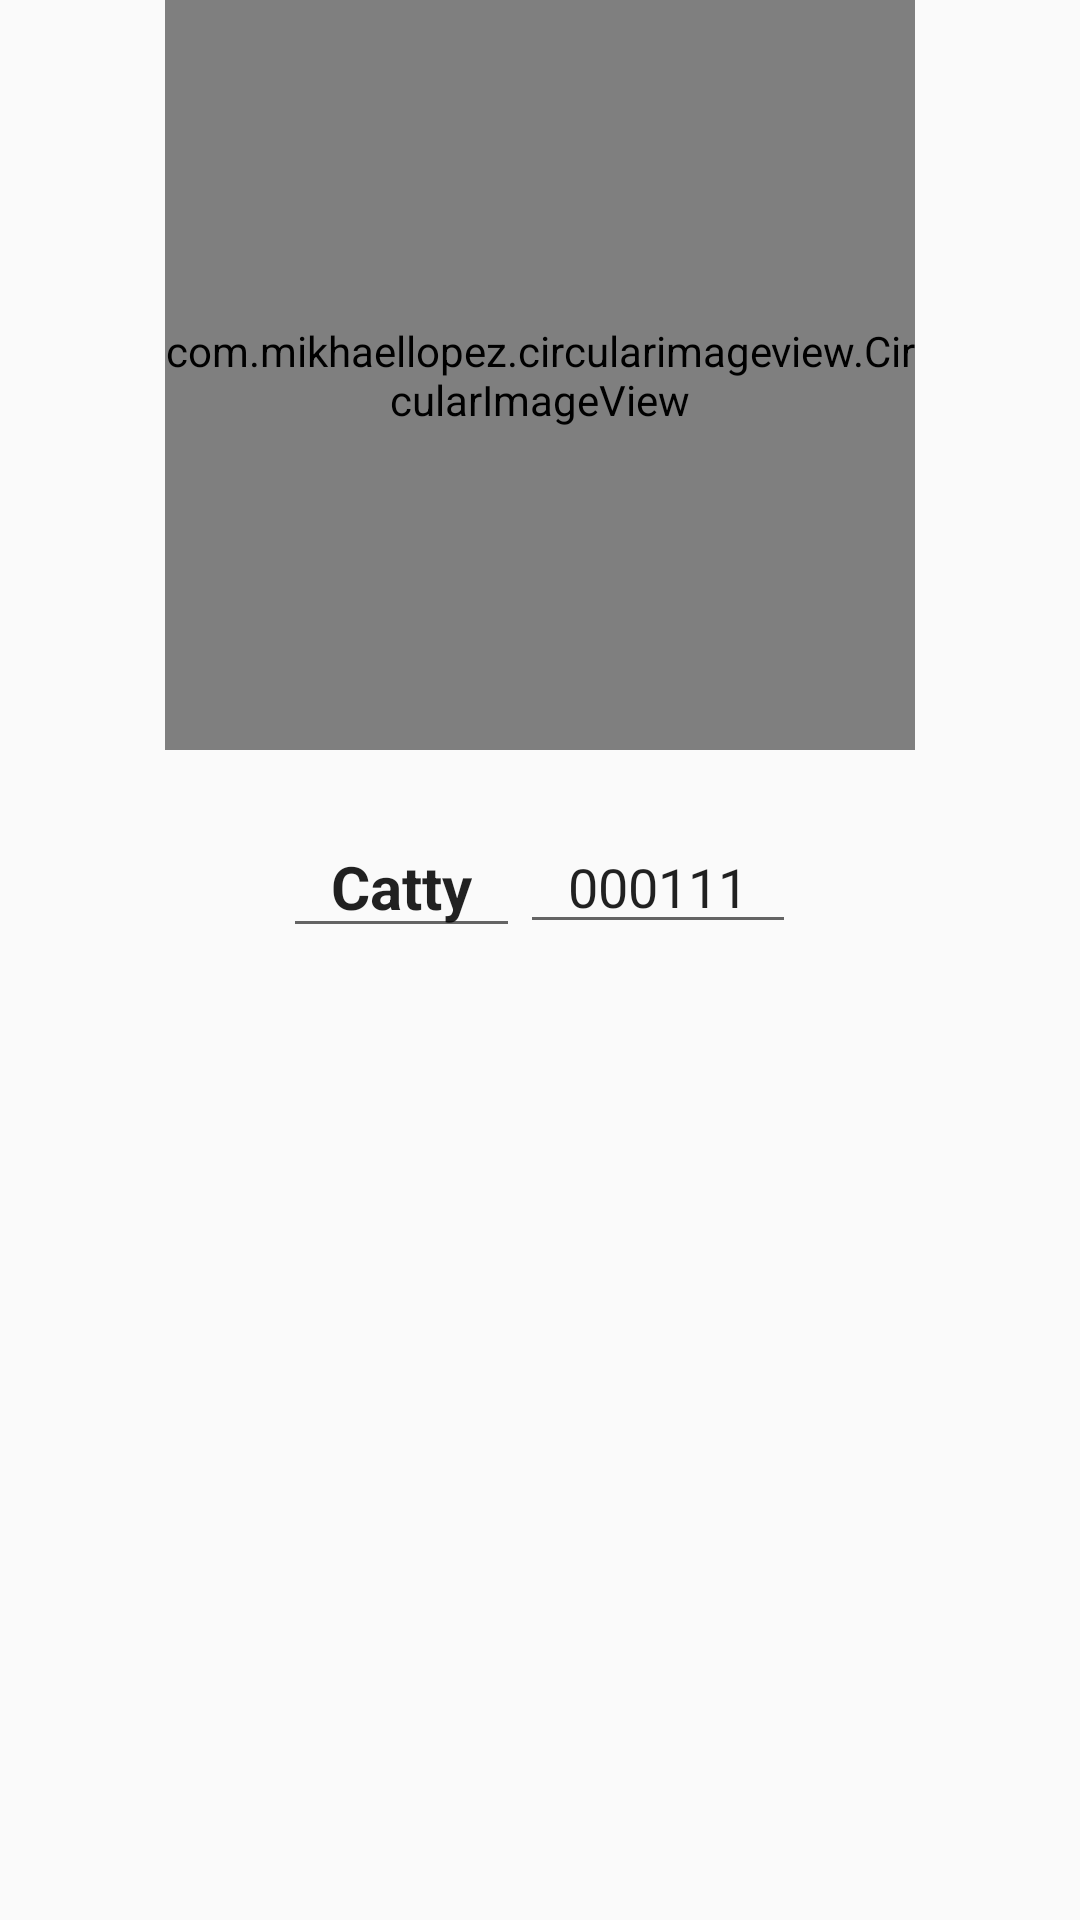

Android layout source for this screen:
<!-- AndroidManifest.xml: application theme AppTheme -->
<!-- res/layout/fragment_perfil.xml -->
<?xml version="1.0" encoding="utf-8"?>

<LinearLayout xmlns:android="http://schemas.android.com/apk/res/android"
    xmlns:tools="http://schemas.android.com/tools"
    android:layout_width="match_parent"
    android:layout_height="match_parent"
    xmlns:app="http://schemas.android.com/apk/res-auto"
    tools:context=".DetalleContacto"
    android:orientation="vertical">

    <com.mikhaellopez.circularimageview.CircularImageView
        android:layout_width="250sp"
        android:layout_height="250sp"
        android:layout_gravity="center"
        android:id="@+id/imgFoto"
        android:src="@drawable/catty2"
        app:civ_border_color="@color/colorPrimary"
        app:civ_border_width="5dp"
        app:civ_shadow="true"
        app:civ_shadow_radius="@dimen/shadow_radius"
        app:civ_shadow_color="@color/colorPrimaryDark"/>
    
    <LinearLayout
        android:layout_width="wrap_content"
        android:layout_height="wrap_content"
        android:orientation="horizontal"
        android:layout_gravity="center"
        android:paddingHorizontal="@dimen/activity_horizontal_margin"
        android:paddingTop="@dimen/activity_vertical_margin"
        >
        <EditText
            android:layout_width="wrap_content"
            android:layout_height="wrap_content"
            android:id="@+id/etNombreCV"
            android:text="@string/mascota1"
            android:textSize="@dimen/nombre_cardview"
            android:textStyle="bold"
            android:focusable="false"
            android:layout_gravity="center"
            android:paddingHorizontal="@dimen/activity_horizontal_margin"
            android:paddingTop="@dimen/activity_vertical_margin"
            />
        <EditText
            android:layout_width="wrap_content"
            android:layout_height="wrap_content"
            android:id="@+id/etTelefonoCV"
            android:text="@string/telefono"
            android:focusable="false"
            android:layout_gravity="center"
            android:paddingHorizontal="@dimen/activity_horizontal_margin"
            android:paddingTop="@dimen/activity_vertical_margin"
            />
    </LinearLayout>

    <LinearLayout
        xmlns:android="http://schemas.android.com/apk/res/android"
        android:layout_width="match_parent"
        android:layout_height="match_parent">
        <androidx.recyclerview.widget.RecyclerView
            android:layout_width="match_parent"
            android:layout_height="match_parent"
            android:id="@+id/rvContactos"
            android:padding="@dimen/activity_horizontal_margin"
            android:layout_centerHorizontal="true"
            >

        </androidx.recyclerview.widget.RecyclerView>

    </LinearLayout>
</LinearLayout>
<!-- resources referenced by this layout -->
<resources>
  <color name="colorPrimary">#66DDE3</color>
  <color name="colorPrimaryDark">#0097A7</color>
  <dimen name="activity_horizontal_margin">16sp</dimen>
  <dimen name="activity_vertical_margin">16sp</dimen>
  <dimen name="nombre_cardview">20sp</dimen>
  <dimen name="shadow_radius">12sp</dimen>
  <!-- drawable catty2: png bitmap (drawable-hdpi, 68833 bytes) -->
  <string name="mascota1">Catty</string>
  <string name="telefono">000111</string>
  <style name="AppTheme" parent="Theme.AppCompat.Light.DarkActionBar">
      
          <item name="colorPrimary">@color/colorPrimary</item>
          <item name="colorPrimaryDark">@color/colorPrimaryDark</item>
          <item name="colorAccent">@color/colorAccent</item>
          <item name="windowActionBar">false</item>
          <item name="windowNoTitle">true</item>
      </style>
  <color name="colorAccent">#3C2F33</color>
</resources>
